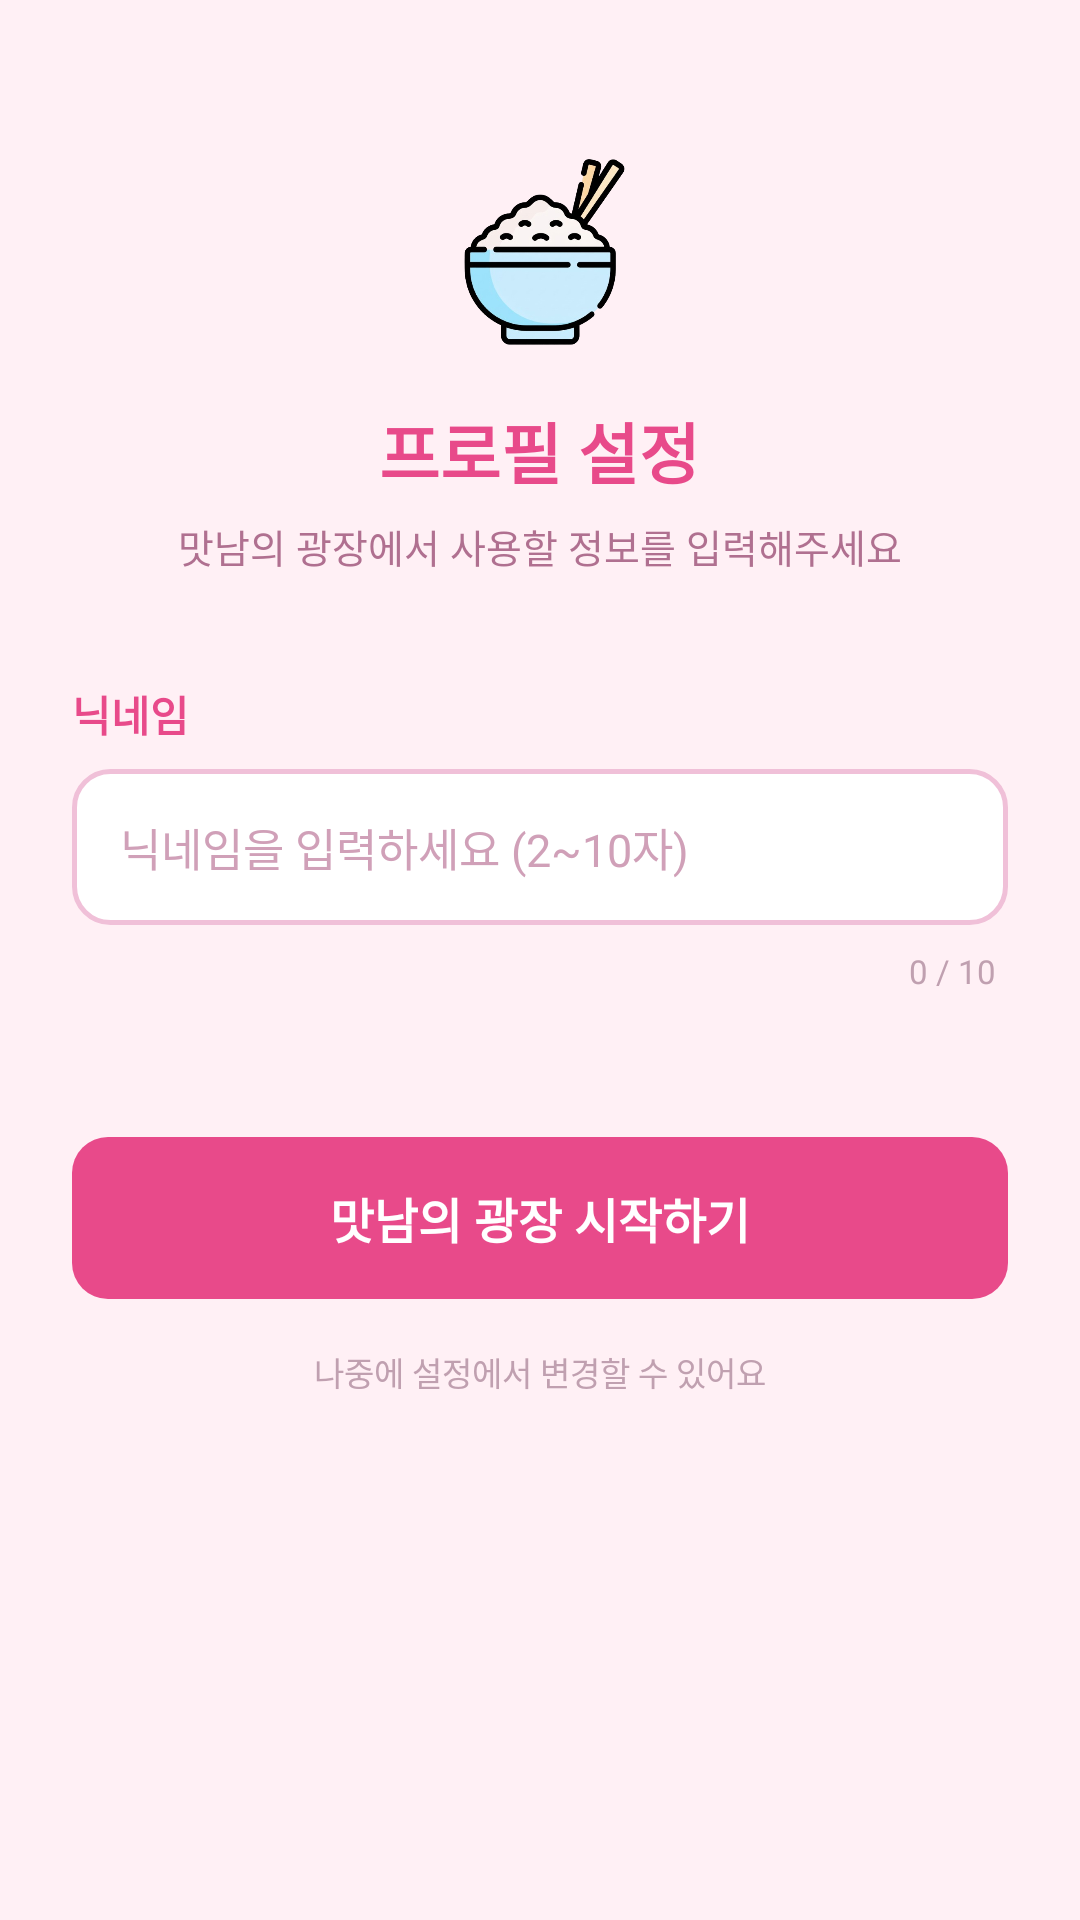

This screen was rendered from an Android layout file. Write that file and the resources it references.
<!-- AndroidManifest.xml: application theme Theme.MotJip -->
<!-- res/layout/activity_profile_setup.xml -->
<?xml version="1.0" encoding="utf-8"?>
<ScrollView xmlns:android="http://schemas.android.com/apk/res/android"
    android:layout_width="match_parent"
    android:layout_height="match_parent"
    android:background="#FFF0F5"
    android:fillViewport="true">

    <LinearLayout
        android:layout_width="match_parent"
        android:layout_height="wrap_content"
        android:orientation="vertical"
        android:paddingStart="24dp"
        android:paddingEnd="24dp"
        android:paddingTop="48dp"
        android:paddingBottom="40dp">

        
        <LinearLayout
            android:layout_width="match_parent"
            android:layout_height="wrap_content"
            android:orientation="vertical"
            android:gravity="center"
            android:layout_marginBottom="36dp">

            <ImageView
                android:layout_width="72dp"
                android:layout_height="72dp"
                android:src="@drawable/matimg"
                android:contentDescription="앱 아이콘"
                android:layout_marginBottom="14dp" />

            <TextView
                android:layout_width="wrap_content"
                android:layout_height="wrap_content"
                android:text="프로필 설정"
                android:textSize="22sp"
                android:textStyle="bold"
                android:textColor="#E84A8A"
                android:layout_marginBottom="6dp" />

            <TextView
                android:layout_width="wrap_content"
                android:layout_height="wrap_content"
                android:text="맛남의 광장에서 사용할 정보를 입력해주세요"
                android:textSize="13sp"
                android:textColor="#B07090"
                android:gravity="center" />
        </LinearLayout>

        
        
        
        <TextView
            android:layout_width="wrap_content"
            android:layout_height="wrap_content"
            android:text="닉네임"
            android:textSize="14sp"
            android:textStyle="bold"
            android:textColor="#E84A8A"
            android:layout_marginBottom="8dp" />

        <EditText
            android:id="@+id/etnickname"
            android:layout_width="match_parent"
            android:layout_height="52dp"
            android:background="@drawable/bg_input_pink"
            android:hint="닉네임을 입력하세요 (2~10자)"
            android:textColorHint="#D0A0B8"
            android:inputType="text"
            android:maxLength="10"
            android:paddingStart="16dp"
            android:paddingEnd="16dp"
            android:textColor="#333333"
            android:textSize="15sp"
            android:layout_marginBottom="8dp" />

        <TextView
            android:id="@+id/tvNicknameCount"
            android:layout_width="wrap_content"
            android:layout_height="wrap_content"
            android:layout_gravity="end"
            android:layout_marginEnd="4dp"
            android:text="0 / 10"
            android:textSize="11sp"
            android:textColor="#C0A0B0"
            android:layout_marginBottom="28dp" />

        
        
        
        
        <LinearLayout
            android:id="@+id/layoutHiddenSections"
            android:layout_width="match_parent"
            android:layout_height="wrap_content"
            android:orientation="vertical"
            android:visibility="gone"> 

            <View
                android:layout_width="match_parent"
                android:layout_height="1dp"
                android:background="#F5D0E0"
                android:layout_marginBottom="28dp" />

            <TextView
                android:layout_width="wrap_content"
                android:layout_height="wrap_content"
                android:text="연령대"
                android:textSize="14sp"
                android:textStyle="bold"
                android:textColor="#E84A8A"
                android:layout_marginBottom="4dp" />

            
        </LinearLayout>

        
        
        
        <LinearLayout
            android:id="@+id/btnStart"
            android:layout_width="match_parent"
            android:layout_height="54dp"
            android:background="@drawable/bg_btn_start"
            android:orientation="horizontal"
            android:gravity="center"
            android:clickable="true"
            android:focusable="true"
            android:layout_marginTop="20dp">

            <TextView
                android:layout_width="wrap_content"
                android:layout_height="wrap_content"
                android:text="맛남의 광장 시작하기"
                android:textColor="#FFFFFF"
                android:textSize="16sp"
                android:textStyle="bold" />
        </LinearLayout>

        <TextView
            android:layout_width="wrap_content"
            android:layout_height="wrap_content"
            android:layout_gravity="center"
            android:layout_marginTop="16dp"
            android:gravity="center"
            android:text="나중에 설정에서 변경할 수 있어요"
            android:textSize="11sp"
            android:textColor="#C0A0B0" />

    </LinearLayout>
</ScrollView>
<!-- resources referenced by this layout -->
<resources>
  <!-- drawable bg_btn_start (drawable) -->
  <?xml version="1.0" encoding="utf-8"?>
  <shape xmlns:android="http://schemas.android.com/apk/res/android"
      android:shape="rectangle">
      <solid android:color="#E84A8A" />
      <corners android:radius="12dp" />
  </shape>
  <!-- drawable bg_input_pink (drawable) -->
  <?xml version="1.0" encoding="utf-8"?>
  <shape xmlns:android="http://schemas.android.com/apk/res/android"
      android:shape="rectangle">
      <solid android:color="#FFFFFF" />
      <stroke
          android:width="1.5dp"
          android:color="#F0C0D8" />
      <corners android:radius="12dp" />
  </shape>
  <!-- drawable matimg: png bitmap (drawable, 128176 bytes) -->
  <style name="Theme.MotJip" parent="Base.Theme.MotJip" />
  <style name="Base.Theme.MotJip" parent="Theme.Material3.DayNight.NoActionBar">
          
          
      </style>
</resources>
